Dataset: Dataset (GitHub, ahmdfauzrl/Klasifikasi-Jenis-Beras). Classes: IR64 rice medium quality, IR64 rice not feasible, IR64 rice premium quality, Pandan Wangi rice medium quality, Pandan Wangi rice not feasible, Pandan Wangi rice premium quality, Rojolele rice medium quality, Rojolele rice not feasible, Rojolele rice premium quality.

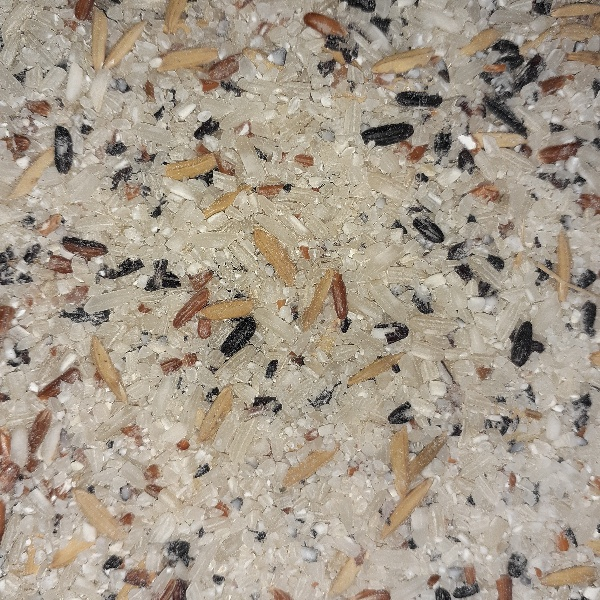
Label: IR64 rice not feasible

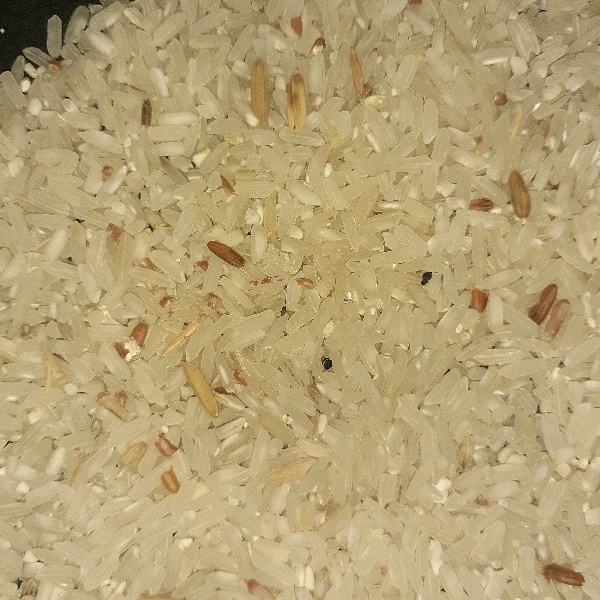
Label: IR64 rice medium quality

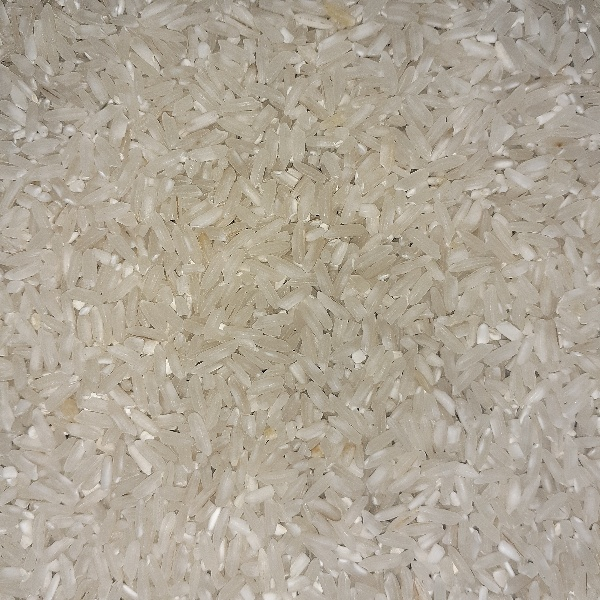
Label: IR64 rice premium quality

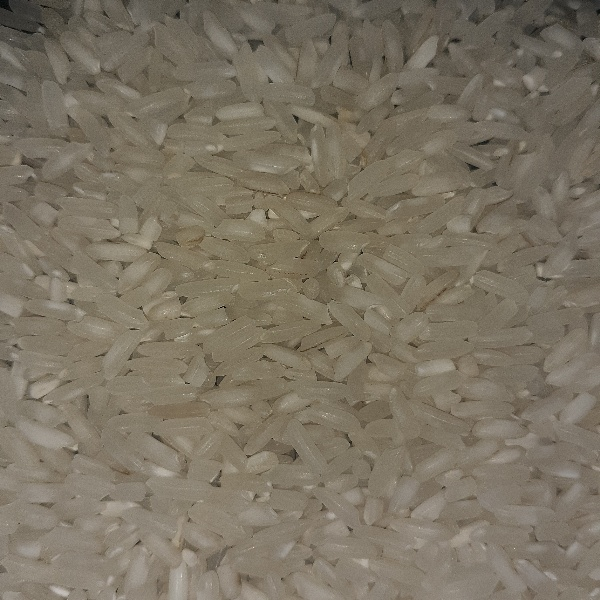
Label: Rojolele rice premium quality

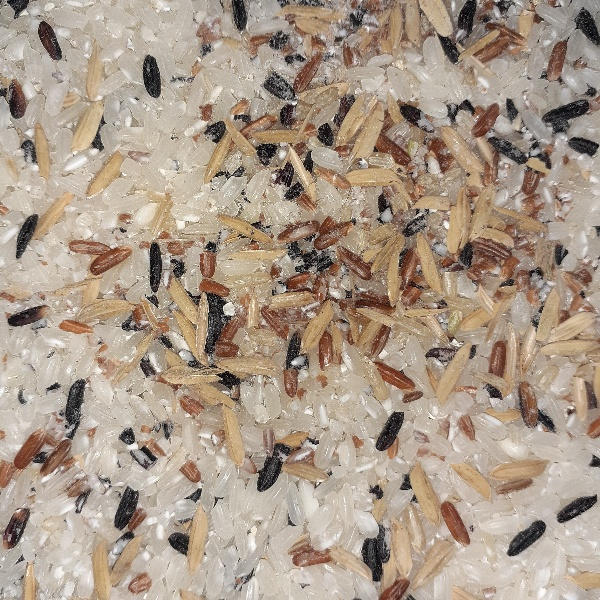
Label: Pandan Wangi rice not feasible

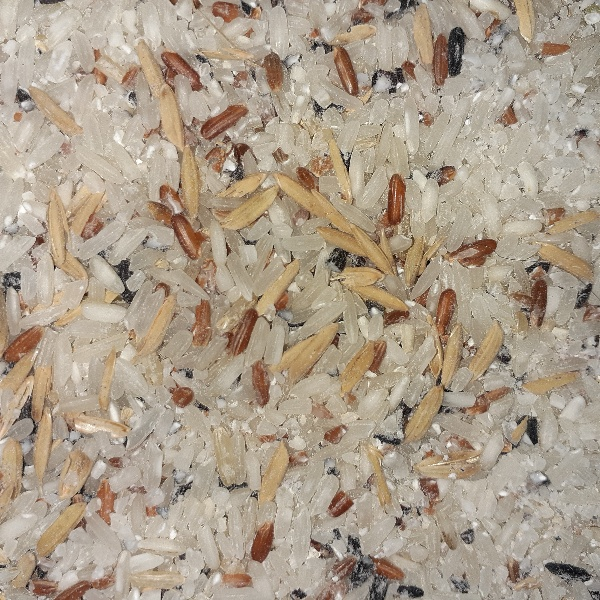
Label: Rojolele rice not feasible
